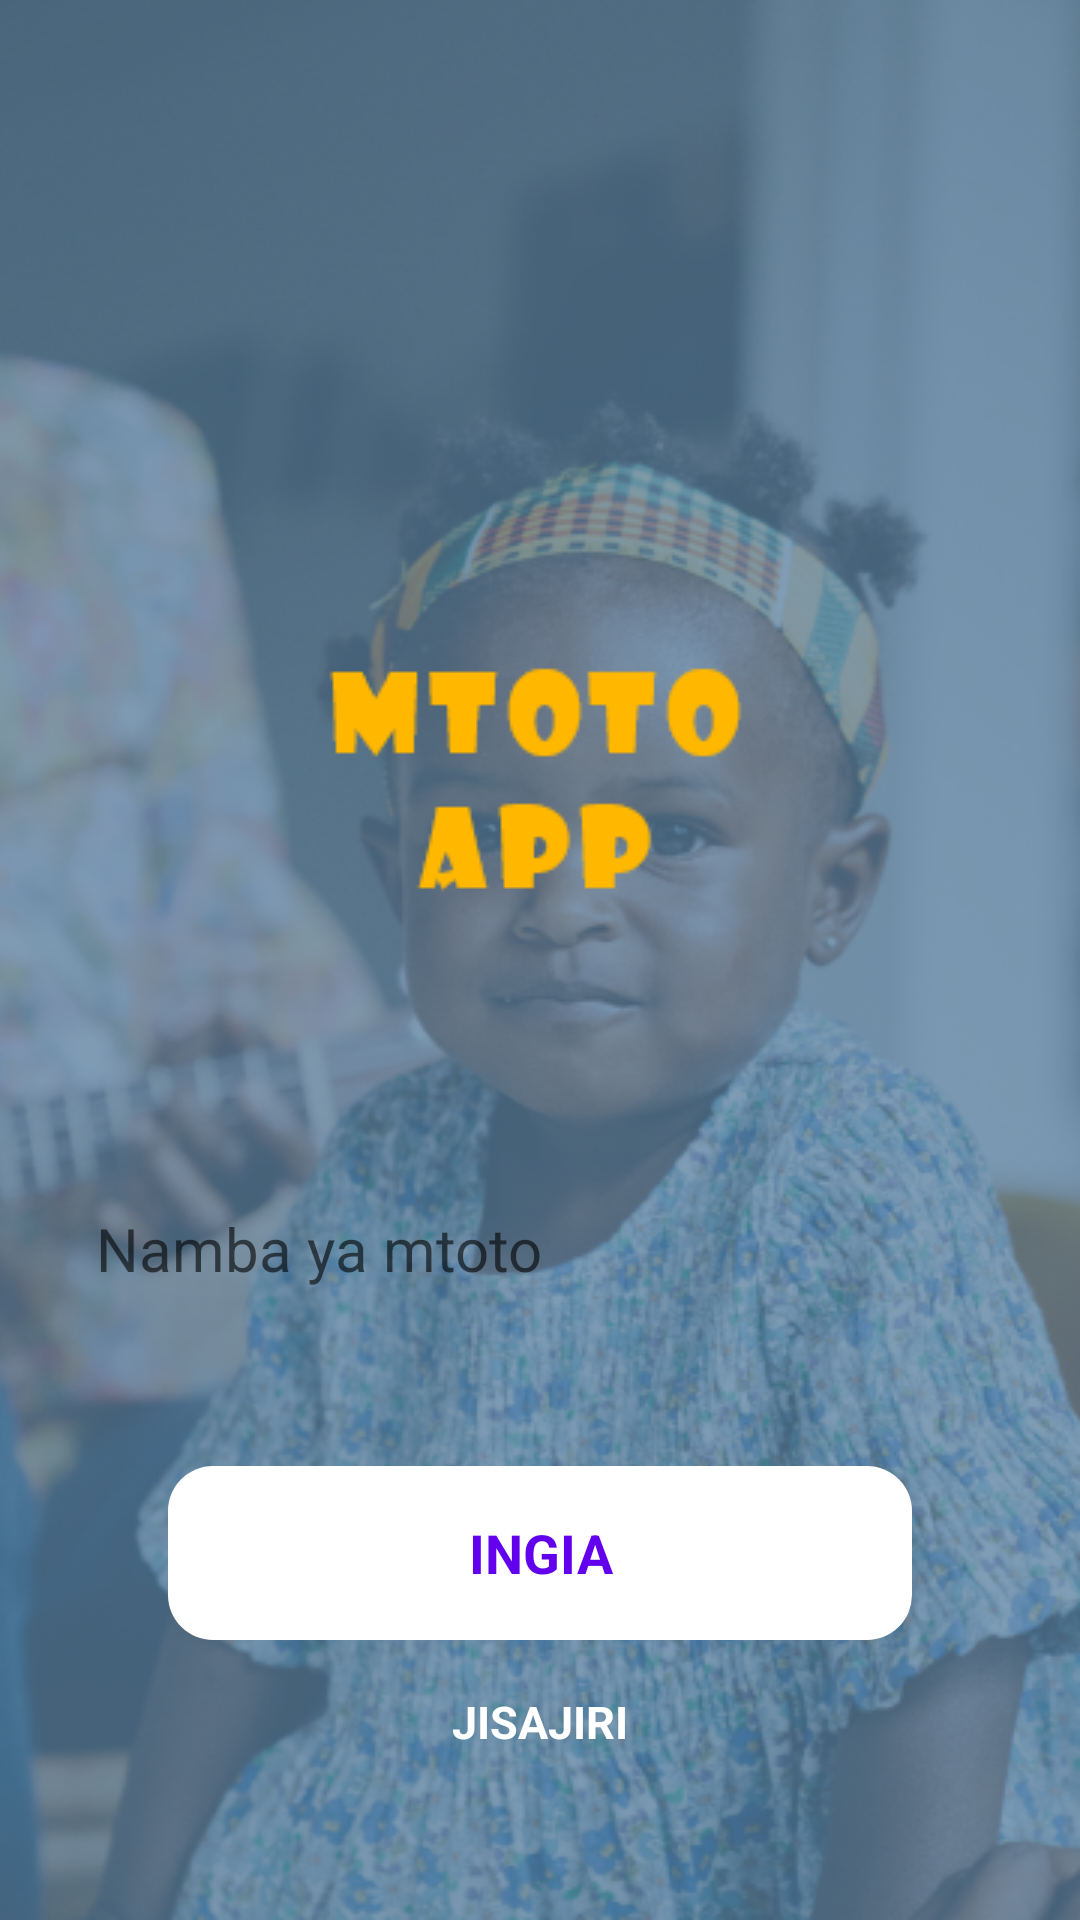

Android layout source for this screen:
<!-- AndroidManifest.xml: application theme Theme.Mtoto_app -->
<!-- res/layout/activity_main.xml -->
<?xml version="1.0" encoding="utf-8"?>
<LinearLayout xmlns:android="http://schemas.android.com/apk/res/android"
    xmlns:tools="http://schemas.android.com/tools"
    android:layout_width="match_parent"
    android:layout_height="match_parent"
    android:background="@drawable/bg"
    android:gravity="center"
    android:orientation="vertical"
    tools:context=".MainActivity">


    <EditText
        android:id="@+id/mtoto_number"
        android:layout_width="match_parent"
        android:layout_height="65dp"
        android:layout_marginLeft="20dp"
        android:layout_marginTop="340dp"
        android:layout_marginRight="20dp"
        android:background="@drawable/inputs"
        android:hint="Namba ya mtoto"
        android:inputType="number"
        android:padding="12dp"
        android:textSize="20dp" />

    <TextView
        android:id="@+id/ingia_button"
        android:layout_width="248dp"
        android:layout_height="58dp"
        android:layout_marginTop="40dp"
        android:background="@drawable/input"
        android:gravity="center"
        android:inputType="number"
        android:padding="12dp"
        android:text="INGIA"
        android:textColor="@color/purple_500"
        android:textSize="18dp"
        android:textStyle="bold" />

    <TextView
        android:id="@+id/jisajiri_btn"
        android:layout_width="158dp"
        android:layout_height="wrap_content"
        android:gravity="center"
        android:inputType="number"
        android:background="@drawable/jisajiri"
        android:padding="12dp"
        android:text="JISAJIRI"
        android:layout_marginTop="5dp"
        android:textColor="@color/white"
        android:textSize="15dp"
        android:textStyle="bold" />


</LinearLayout>
<!-- resources referenced by this layout -->
<resources>
  <color name="purple_500">#FF6200EE</color>
  <color name="white">#FFFFFFFF</color>
  <!-- drawable bg: png bitmap (drawable, 366675 bytes) -->
  <!-- drawable input (drawable) -->
  <?xml version="1.0" encoding="utf-8"?>
  <ripple xmlns:android="http://schemas.android.com/apk/res/android" android:color="#577E9E">
  
      <item>
         <shape android:shape="rectangle">
             <corners android:radius="15dp"/>
             <solid android:color="@color/white"/>
         </shape>
      </item>
  
  </ripple>
  <!-- drawable jisajiri (drawable) -->
  <?xml version="1.0" encoding="utf-8"?>
  <selector xmlns:android="http://schemas.android.com/apk/res/android">
  
      <item>
  
          <shape android:shape="rectangle">
  
  
  
  
          </shape>
  
      </item>
  
  </selector>
  <style name="Theme.Mtoto_app" parent="Theme.MaterialComponents.DayNight.NoActionBar">
          
          <item name="colorPrimary">@color/purple_500</item>
          <item name="colorPrimaryVariant">@color/purple_700</item>
          <item name="colorOnPrimary">@color/purple_700</item>
          
          <item name="colorSecondary">@color/teal_200</item>
          <item name="colorSecondaryVariant">@color/teal_700</item>
          <item name="colorOnSecondary">@color/black</item>
          
          <item name="android:statusBarColor" tools:targetApi="l">?attr/colorPrimaryVariant</item>
          
      </style>
  <color name="purple_700">#577E9E</color>
  <color name="teal_200">#FF03DAC5</color>
  <color name="teal_700">#15DDDC</color>
  <color name="black">#FF000000</color>
</resources>
